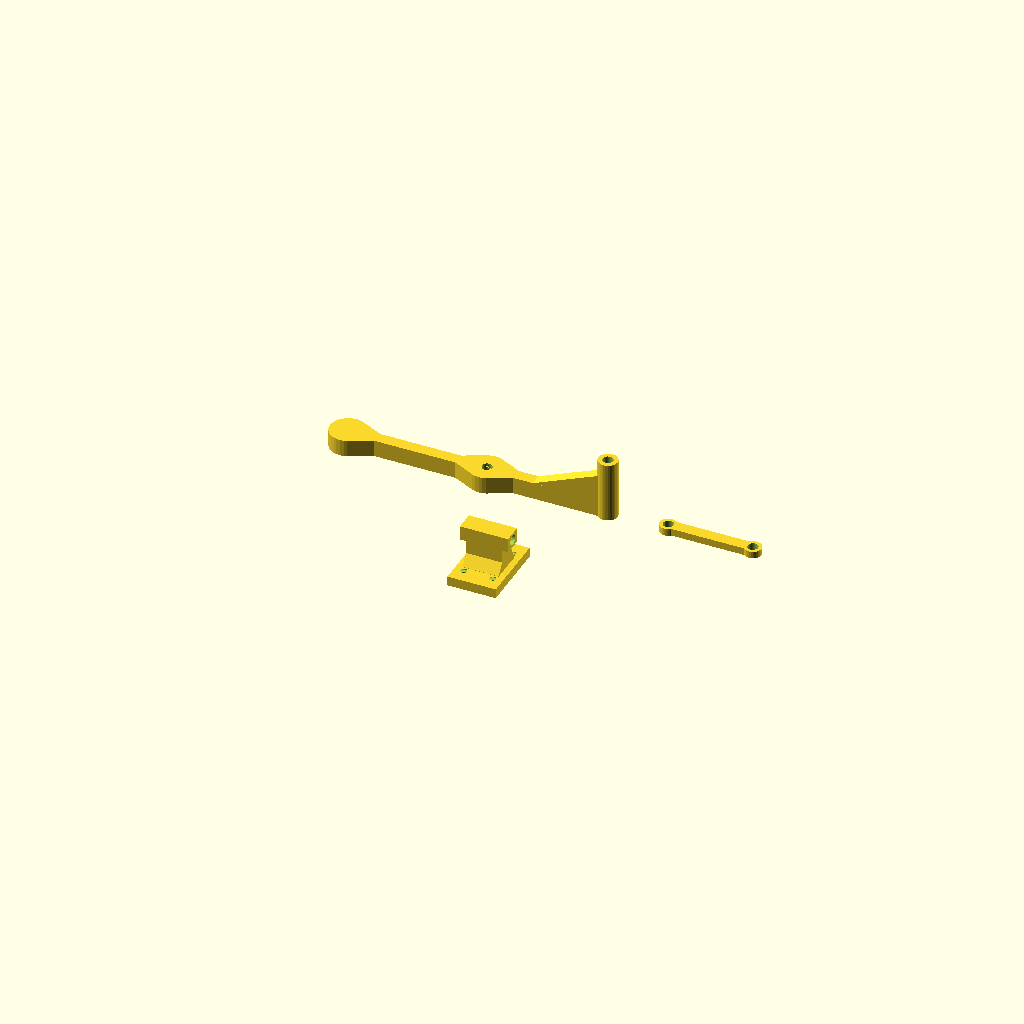
Cell 1: the model at its default parameters.
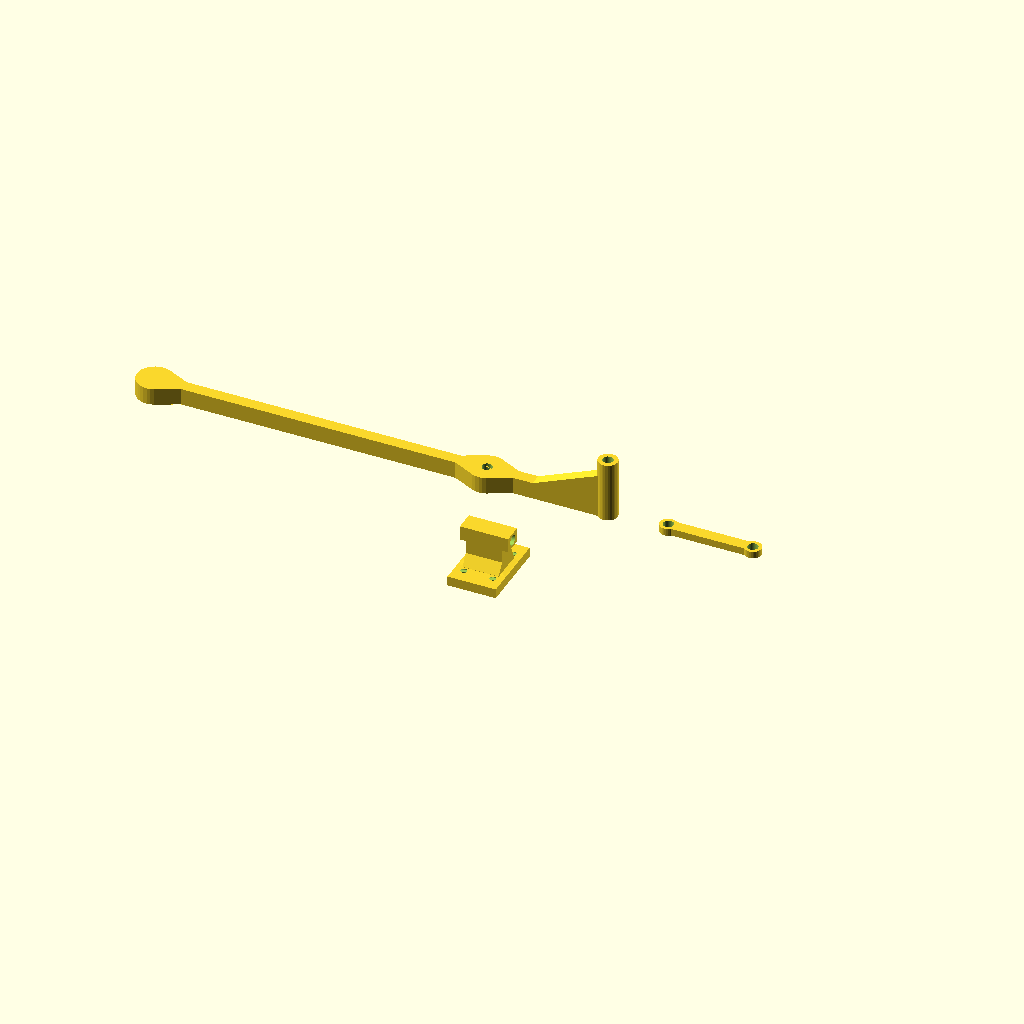
Cell 2 — lever_length set to 160, the other parameters unchanged.
One fixed orthographic camera (rotation 55°, 0°, 25°; colour scheme Cornfield) for every cell.
Source of the model, 3d-models/Gate Latch Leaver/gate latch leaver - v4.scad:
// === DESCRIPTION ===
// Gate Latch Lever v4 — lets you operate a gate latch from the far side of the
// gate. A mounting bracket screws to the BACK of the gate; the lever pivots on
// that bracket in a plane PARALLEL to the gate face; pushing the handle swings
// the lever, and a latch connector rod (driven by the lever's extension end)
// pulls the latch open.
//
// Physical context:
//   - Outdoor gate. Bracket bolts to gate back (timber ~25mm deep).
//   - Pivot axis points straight out from the gate face (perpendicular to it).
//   - The handle and arm sit in a shallow gap alongside the gate: ~7mm of room
//     in the direction perpendicular to the gate face ("impact direction"), and
//     the arm swings within a ~5mm-wide channel ("swing-width" direction).
//   - Hardware: M4 bolts (pivot + latch joint), self-tapping screws (bracket).
//
// Failure this version fixes (reported on v2a/v3):
//   The thin 5x5mm arm snapped when the handle was knocked SIDEWAYS — i.e. a
//   blow perpendicular to the gate face (the impact direction), typically
//   mid-arm / near the handle. Normal use is fine because pushing the handle in
//   the swing plane lets the lever ROTATE and pass the load to the latch (the
//   load is relieved by motion). A sideways knock cannot rotate the lever — it
//   becomes a rigid cantilever off the pivot bolt, so an impact dumps its full
//   energy into bending the slender arm with no relief. NOTE: v3's header
//   *claimed* the arm was thickened to 7mm but the parameter was never changed
//   (it stayed at 5) — so v3 was effectively still the weak v2a arm.
//
// Design decisions (v4):
//   - Impact-direction thickness raised 5 -> 7mm (impact_thick). Bending strength
//     scales with thickness^3, so this alone is ~2.7x stronger against the knock,
//     using the full ~7mm clearance the user confirmed is available.
//   - That 7mm is UNIFORM across arm, pivot pad AND handle, so there is no step
//     (stress riser) in the impact direction anywhere along the load path.
//   - The 5mm arm blends into each 15mm disc through tangent "necks" (hull),
//     removing the sharp re-entrant corners where v3 stepped 5->15mm. Sharp
//     corners are a 4-10x stress multiplier in FDM; a gradual blend is ~1.1-1.3x.
//   - Material changed ASA -> PETG: tougher / more impact-resistant, far better
//     layer adhesion, and better UV than ABS. (ASA wins only on UV; PETG is the
//     right call for an impact failure and prints reliably on a Bambu.)
//   - Print orientation kept FLAT and support-free: the pivot axis is vertical,
//     so the discs print as clean pucks and the bolt holes print vertically.
//     Bending neutral axis sits parallel to the layers and the tension face is a
//     continuous in-layer extrusion, so the flat orientation is strong in
//     bending despite layers stacking through the impact thickness.
//
// Terminology -> code:
//   "the arm / lever section" -> the bar between pivot and handle (cube in lever_solid())
//   "impact direction / sideways" -> impact_thick  (perpendicular to gate; the 7mm)
//   "swing / actuation direction" -> swing_width    (in-plane motion; the 5mm)
//   "pivot"                   -> pivot_x, pivot_pad_dia, pivot_hole_dia
//   "handle"                  -> handle_x (derived), handle_dia
//   "smooth shoulder"         -> neck_len, neck()
//   "latch end / extension"   -> conn_x, ext_rod_dia, ext_rod_len, truss
//   "bracket"                 -> mounting_bracket()
//   "latch connector rod"     -> latch_connector()
//
// Common modifications:
//   Stronger against the knock   -> raise impact_thick (cubic gain). Limited by
//                                   the perpendicular-to-gate clearance (~7mm).
//   It rubs the gate             -> drop impact_thick ~0.5mm (e.g. 6.5).
//   Arm too wide for the channel -> lower swing_width (currently 5mm; weak axis,
//                                   keep >=4mm).
//   Different bolt               -> pivot_hole_dia / conn_hole_dia (+0.3mm PETG).
//   Must fit existing bracket    -> DO NOT change pivot_x, conn_x, or their 50mm
//                                   spacing, or the handle reach (handle_x).
//   Different printer            -> check lever_length+handle_dia vs build volume.
//
// Overall dimensions (lever): ~110 (X) x 7 (impact) x 15 (disc) mm.
//   Bracket and connector print alongside. Fits any current Bambu (>=180mm bed).
// Coordinate system (PRINT orientation, Z=0 = build plate via print_layout()):
//   In the part modules: X = length (pivot<->handle), Y = impact direction,
//   Z = swing-width. print_layout() lays the lever so Y (impact) becomes the
//   vertical build axis. IN USE the whole assembly is rotated onto the gate:
//   the impact/Y axis becomes horizontal & perpendicular to the gate face.

// === PRINT SETTINGS ===
// Material: PETG (impact-tough, ductile, great layer adhesion, OK outdoors).
//   Dry 60-65C / 4-6h before printing. Use a light colour for better UV life.
// Layer Height: 0.2mm
// Walls/Perimeters: 5 (~2.25mm) — perimeters carry the bending load; cheaper and
//   stronger than infill for a small solid section.
// Infill: 30% gyroid (equal strength all directions, no weak plane).
// Supports: None required — designed support-free (discs print as pucks, bolt
//   holes vertical, all overhangs <=45deg).
// Orientation: As laid out by print_layout(): lever flat (impact thickness
//   vertical), bracket mounting-plate flat on bed, connector flat.
// Notes:
//   - Enable slicer Elephant-Foot compensation ~0.15-0.2mm (PETG squishes wide).
//   - Nozzle 240-245C for max layer bond; fan 30-40% (NOT 100% — kills adhesion).
//   - Light-sand the pivot/connection holes for free rotation.
//   - Hardware: M4 bolt+nut (pivot, ~15mm grip), M4 bolt+nut (latch joint),
//     self-tapping screws for the bracket.

// === PARAMETERS ===
// Printer / process
nozzle_diameter = 0.4;
layer_height    = 0.2;

// Lever geometry (X positions are the MECHANISM interface — keep to fit bracket)
lever_length    = 80;     // handle tip reach datum
conn_x          = -35;    // latch-connection / extension end (X)
pivot_x         = 15;     // pivot bolt centre (X)  -> 50mm from conn_x
handle_dia      = 15;     // handle grip disc diameter
pivot_pad_dia   = 15;     // pivot reinforcement disc diameter

// THE strength parameters
impact_thick    = 7;      // Y: thickness in the knock direction (was 5). KEY: ^3 on strength.
swing_width     = 5;      // Z: width in the swing/actuation plane (gate channel limit)

// Transitions
neck_len        = 12;     // length over which the 5mm arm blends into a 15mm disc

// Latch / extension end (interface to latch_connector — preserved from v3)
ext_rod_dia     = 8;      // extension rod diameter
ext_rod_len     = 25;     // extension rod length (reaches toward the latch)
truss_inner_x   = -5;     // where the truss web ties back into the lever body (X)

// Holes (M4, PETG tolerance)
pivot_hole_dia  = 4.3;    // M4 clearance (4.0 + 0.3 PETG)
conn_hole_dia   = 4.3;    // M4 clearance
self_tap_hole_diameter = 2.5; // bracket pilot holes
gate_timber_depth = 25;

// === DERIVED CONSTANTS ===
// (Elephant-foot is handled in the slicer — see PRINT SETTINGS — because the
//  curved disc/neck geometry makes a modelled EF chamfer impractical here.)
fudge      = 0.01;                        // boolean overlap
handle_x   = lever_length - handle_dia/2; // = 72.5, handle disc centre
arm_len    = handle_x - conn_x;           // central bar length
$fn = $preview ? 32 : 64;

// === CONTRACTS (acceptance criteria as asserts) ===
assert(impact_thick <= 7.0, "impact_thick exceeds the ~7mm perpendicular-to-gate clearance");
assert(impact_thick >= 5.0, "impact_thick below the original 5mm — would be weaker, not stronger");
assert(swing_width <= 5.0, "swing_width exceeds the ~5mm gate channel");
assert(pivot_x - conn_x == 50, "pivot<->connection spacing changed (must stay 50mm to fit the bracket/latch)");
assert(handle_x > pivot_x, "handle must be outboard of the pivot");
assert(pivot_hole_dia >= 4.2 && pivot_hole_dia <= 4.6, "pivot hole not an M4 clearance fit");
assert(conn_hole_dia  >= 4.2 && conn_hole_dia  <= 4.6, "connection hole not an M4 clearance fit");
assert(lever_length + handle_dia < 180, "lever too long for the smallest Bambu bed (180mm)");

// === MODULES ===

// A pivot/handle disc: axis along Y (the pivot axis), spanning the full impact_thick.
module disc(x, dia) {
    translate([x, impact_thick, swing_width/2])
        rotate([90, 0, 0])
            cylinder(d=dia, h=impact_thick);
}

// Tangent "neck": smoothly blends the narrow arm into a disc over neck_len,
// eliminating the sharp 5->15mm step. dir = +1 (blend toward +X) or -1 (toward -X).
module neck(x, dia, dir) {
    hull() {
        disc(x, dia);
        translate([x + dir*neck_len, 0, 0])
            cube([fudge, impact_thick, swing_width]);   // a thin slice of the arm
    }
}

// The complete lever solid (before holes).
module lever_solid() {
    // Central bar: uniform impact_thick (Y) x swing_width (Z), full length.
    // Also forms the body of the connection end.
    translate([conn_x, 0, 0])
        cube([arm_len, impact_thick, swing_width]);

    // Pivot pad — bar passes through it, so blend on BOTH sides.
    disc(pivot_x, pivot_pad_dia);
    neck(pivot_x, pivot_pad_dia, +1);
    neck(pivot_x, pivot_pad_dia, -1);

    // Handle — bar ends at its centre, so blend on the arm (left) side only.
    disc(handle_x, handle_dia);
    neck(handle_x, handle_dia, -1);

    // --- Connection / latch end (preserved interface) ---
    // Extension rod the latch connector bolts to.
    translate([conn_x, impact_thick, swing_width/2])
        rotate([90, 0, 0])
            cylinder(d=ext_rod_dia, h=ext_rod_len);

    // Triangular truss web tying the extension rod back to the lever body.
    hull() {
        translate([truss_inner_x, 0, 0])          cube([fudge, impact_thick, swing_width]);
        translate([conn_x, -ext_rod_len/2, 0])    cube([fudge, fudge, swing_width]);
        translate([conn_x, 0, 0])                 cube([fudge, impact_thick, swing_width]);
    }
}

module gate_latch_lever() {
    difference() {
        lever_solid();

        // Pivot hole (M4 clearance), through the pad along Y.
        translate([pivot_x, impact_thick + fudge, swing_width/2])
            rotate([90, 0, 0])
                cylinder(d=pivot_hole_dia, h=impact_thick + 2*fudge);

        // Connection hole through the extension rod + truss along Y.
        translate([conn_x, impact_thick + fudge, swing_width/2])
            rotate([90, 0, 0])
                cylinder(d=conn_hole_dia, h=ext_rod_len + impact_thick + 1);
    }
}

// L-shaped mounting bracket (screws to gate back; carries the pivot). Unchanged
// from v3 apart from picking up pivot_hole_dia. The lever's 7mm pad and the
// bracket pivot arm simply stack along the M4 bolt — no interference.
module mounting_bracket() {
    bracket_length    = 20;
    bracket_width     = gate_timber_depth + 5;
    bracket_thickness = 4;
    extension_length  = 15;
    protrusion_width  = 8;

    difference() {
        union() {
            cube([bracket_length, bracket_thickness, bracket_width]);

            translate([bracket_length/2 - extension_length/2, bracket_thickness, (bracket_width - protrusion_width)/2])
                cube([extension_length, 10, protrusion_width]);

            translate([0, bracket_thickness + 10, (bracket_width - protrusion_width)/2])
                cube([bracket_length, 6, protrusion_width]);

            // Fillet supports (strength at the right-angle junctions)
            translate([bracket_length/2 - extension_length/2, bracket_thickness, (bracket_width - protrusion_width)/2 - 3])
                hull() {
                    cube([extension_length, 0.1, 3]);
                    translate([0, 6, 3]) cube([extension_length, 0.1, 2]);
                }
            translate([bracket_length/2 - extension_length/2, bracket_thickness, (bracket_width + protrusion_width)/2])
                hull() {
                    cube([extension_length, 0.1, 3]);
                    translate([0, 6, -3]) cube([extension_length, 0.1, 2]);
                }
            translate([bracket_length/2 - extension_length/2, bracket_thickness, (bracket_width - protrusion_width)/2])
                hull() {
                    cube([2, 0.1, protrusion_width]);
                    translate([-2, -bracket_thickness, -2]) cube([2, bracket_thickness, protrusion_width + 4]);
                }
            translate([bracket_length/2 + extension_length/2 - 2, bracket_thickness, (bracket_width - protrusion_width)/2])
                hull() {
                    cube([2, 0.1, protrusion_width]);
                    translate([2, -bracket_thickness, -2]) cube([2, bracket_thickness, protrusion_width + 4]);
                }
        }

        // Pivot hole through the whole bracket width.
        translate([bracket_length/2, bracket_thickness + 13, bracket_width/2])
            rotate([0, 90, 0])
                cylinder(d=pivot_hole_dia, h=bracket_length + 2, center=true);

        // 4 countersunk pilot holes for self-tapping screws.
        hole_offset_x = 4;
        hole_offset_z = 6;
        countersink_diameter = 5.5;
        countersink_depth = 1.5;
        for (sx = [hole_offset_x, bracket_length - hole_offset_x],
             sz = [hole_offset_z, bracket_width - hole_offset_z])
            translate([sx, bracket_thickness + 0.1, sz])
                rotate([90, 0, 0]) {
                    cylinder(d=self_tap_hole_diameter, h=bracket_thickness + 0.2);
                    cylinder(d1=self_tap_hole_diameter, d2=countersink_diameter, h=countersink_depth);
                }
    }
}

// Latch connector rod (lever extension -> latch mechanism). Unchanged from v3.
module latch_connector() {
    connector_length    = 35;
    connector_width     = swing_width;
    connector_thickness = 3;

    difference() {
        union() {
            hull() {
                translate([2, connector_thickness/2, connector_width/2])
                    rotate([90, 0, 0]) cylinder(d=connector_width, h=connector_thickness, center=true);
                translate([connector_length - 2, connector_thickness/2, connector_width/2])
                    rotate([90, 0, 0]) cylinder(d=connector_width, h=connector_thickness, center=true);
            }
            translate([0, connector_thickness/2, connector_width/2])
                rotate([90, 0, 0]) cylinder(d=connector_width + 2, h=connector_thickness, center=true);
            translate([connector_length, connector_thickness/2, connector_width/2])
                rotate([90, 0, 0]) cylinder(d=connector_width + 2, h=connector_thickness, center=true);
        }
        translate([0, connector_thickness + 0.5, connector_width/2])
            rotate([90, 0, 0]) cylinder(d=conn_hole_dia, h=connector_thickness + 1);
        translate([connector_length, connector_thickness + 0.5, connector_width/2])
            rotate([90, 0, 0]) cylinder(d=conn_hole_dia, h=connector_thickness + 1);
    }
}

// === ASSEMBLY / RENDER ===

// Illustrative assembled view (not the print layout).
module assembly() {
    translate([-5, -5, -2]) color("brown", 0.3) cube([4, 35, gate_timber_depth + 4]);
    color("lightblue") mounting_bracket();

    translate([10 - 15, 16, 12.5])
        rotate([90, 0, 0]) rotate([0, 0, -10]) gate_latch_lever();

    translate([10 - 15 + 75, 13, 12.5])
        rotate([90, 0, 0]) rotate([0, 0, -10]) color("orange") latch_connector();

    translate([75, 20, 15]) color("red")
        rotate([0, 0, 90]) linear_extrude(1)
            polygon([[0,0],[5,2],[3,2],[3,8],[-3,8],[-3,2],[-5,2]]);
}

// Print layout: every part flat on the bed, support-free.
module print_layout() {
    // Lever: lay flat so the impact thickness (Y) becomes the vertical build axis.
    translate([0, 0, impact_thick])
        rotate([90, 180, 0])
            gate_latch_lever();

    // Mounting bracket: mounting plate flat on the bed.
    translate([0, -40, 0])
        rotate([90, 0, 0])
            mounting_bracket();

    // Latch connector: flat side down.
    translate([60, 0, 0])
        rotate([90, 0, 0])
            latch_connector();
}

// Choose what to render (override from the CLI with -D 'part="lever"' etc.):
part = "layout"; // "layout", "assembly", "lever", "bracket", "connector"

if (part == "layout")    print_layout();
if (part == "assembly")  assembly();
if (part == "lever")     gate_latch_lever();
if (part == "bracket")   mounting_bracket();
if (part == "connector") latch_connector();
Parameter table extracted from the source (name, type, default, range or options):
nozzle_diameter: number, default 0.4
layer_height: number, default 0.2
lever_length: number, default 80
conn_x: number, default -35
pivot_x: number, default 15
handle_dia: number, default 15
pivot_pad_dia: number, default 15
impact_thick: number, default 7
swing_width: number, default 5
neck_len: number, default 12
ext_rod_dia: number, default 8
ext_rod_len: number, default 25
truss_inner_x: number, default -5
pivot_hole_dia: number, default 4.3
conn_hole_dia: number, default 4.3
self_tap_hole_diameter: number, default 2.5
gate_timber_depth: number, default 25
fudge: number, default 0.01
